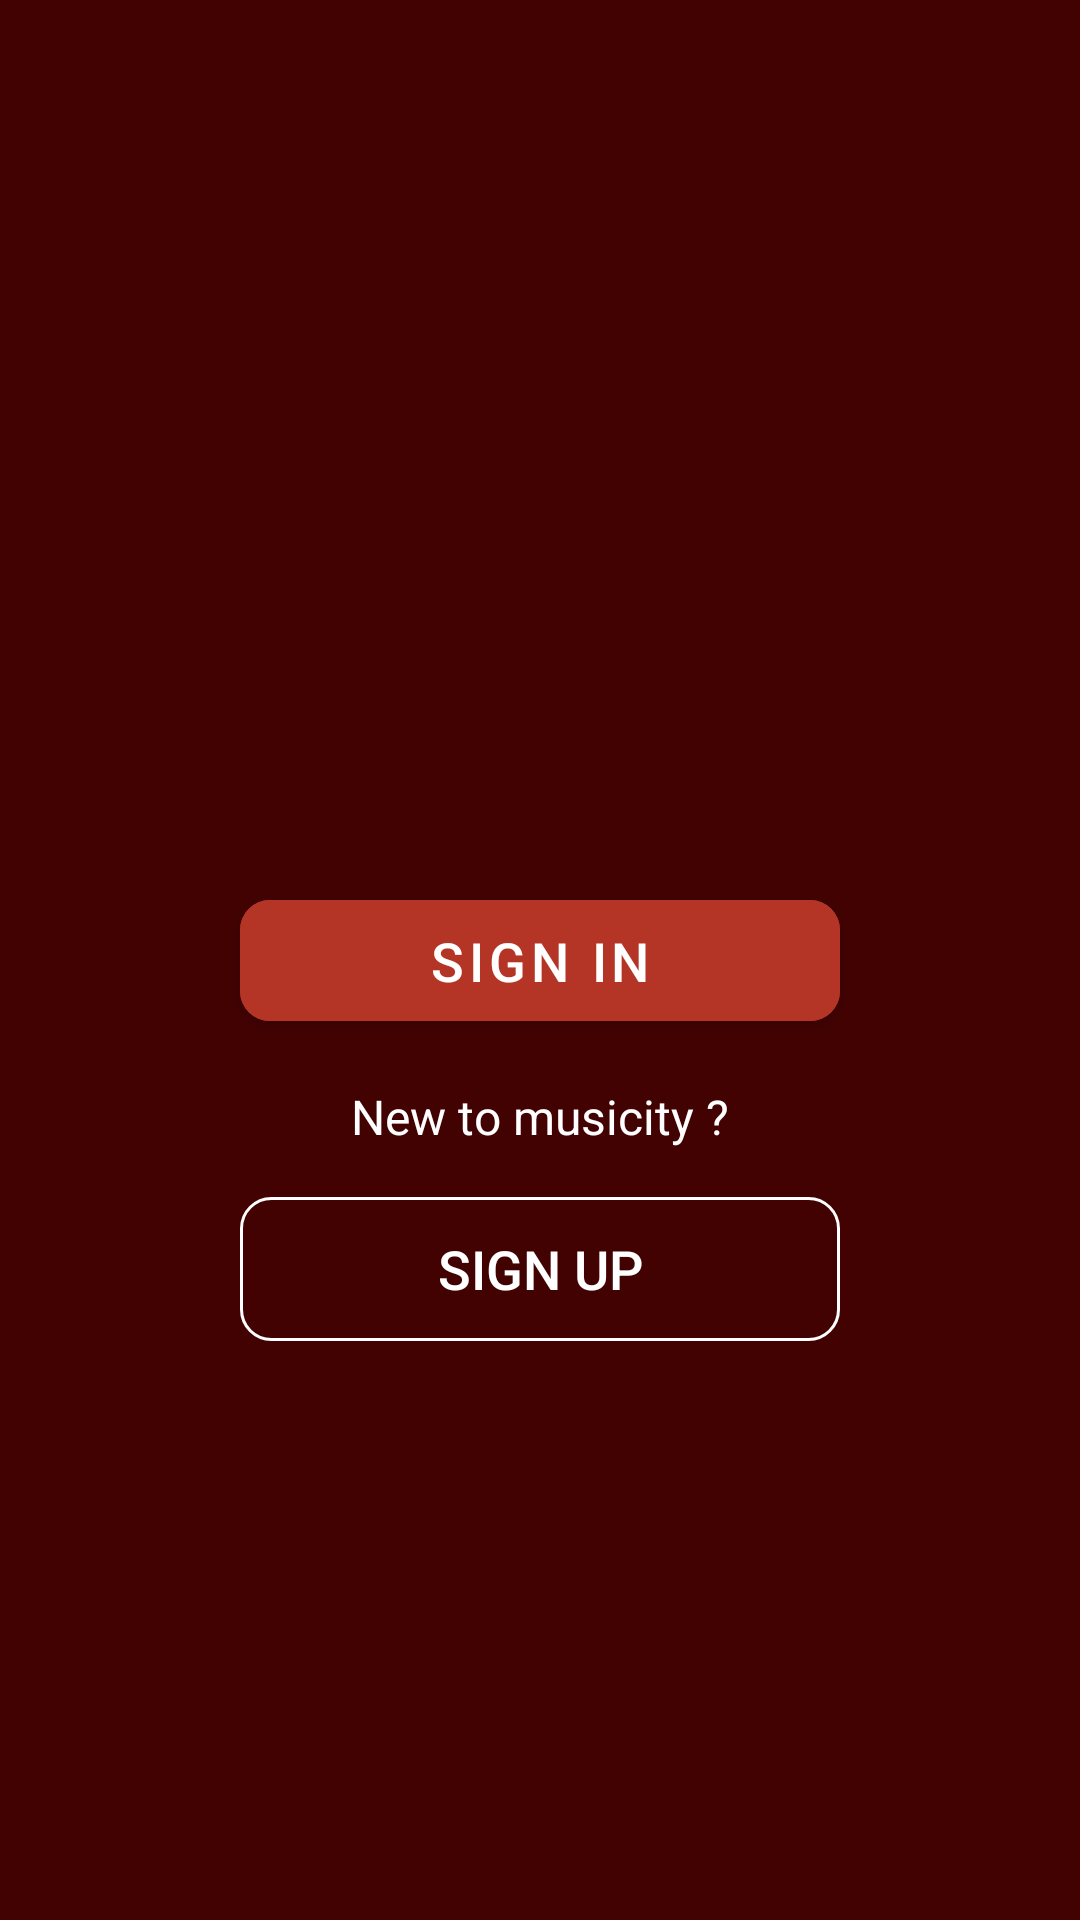

Layout XML and referenced resources for this Android screen:
<!-- AndroidManifest.xml: application theme AppTheme -->
<!-- res/layout/activity_welcome.xml -->
<?xml version="1.0" encoding="utf-8"?>
<androidx.constraintlayout.widget.ConstraintLayout xmlns:android="http://schemas.android.com/apk/res/android"
    xmlns:app="http://schemas.android.com/apk/res-auto"
    xmlns:tools="http://schemas.android.com/tools"
    android:layout_width="match_parent"
    android:layout_height="match_parent"
    android:background="@color/colorBgScreen"
    tools:context=".Activities.WelcomeActivity">

    <com.google.android.material.button.MaterialButton
        android:id="@+id/btnSignIn"
        android:layout_width="0dp"
        android:layout_height="wrap_content"
        android:layout_marginStart="80dp"
        android:layout_marginEnd="80dp"
        android:backgroundTint="@color/button_color"
        android:padding="8dp"
        app:cornerRadius="10dp"
        android:text="Sign In"
        android:textColor="@color/colorWhite"
        android:textColorHighlight="@color/colorWhite"
        android:textSize="18sp"
        app:layout_constraintBottom_toBottomOf="parent"
        app:layout_constraintEnd_toEndOf="parent"
        app:layout_constraintStart_toStartOf="parent"
        app:layout_constraintTop_toTopOf="parent" />

    <TextView
        android:id="@+id/textView11"
        android:layout_width="wrap_content"
        android:layout_height="wrap_content"
        android:layout_marginTop="15dp"
        android:text="New to musicity ?"
        android:textColor="@color/colorWhite"
        android:textSize="16sp"
        app:layout_constraintEnd_toEndOf="@+id/btnSignIn"
        app:layout_constraintStart_toStartOf="@+id/btnSignIn"
        app:layout_constraintTop_toBottomOf="@+id/btnSignIn" />

    <androidx.appcompat.widget.AppCompatButton
        android:id="@+id/btnSignUp"
        android:layout_width="0dp"
        android:layout_height="wrap_content"
        android:layout_marginTop="16dp"
        android:background="@drawable/bg_signup"
        android:padding="8dp"
        android:text="Sign Up"
        android:textColor="@color/colorWhite"
        android:textSize="18sp"
        app:cornerRadius="10dp"
        app:layout_constraintEnd_toEndOf="@+id/btnSignIn"
        app:layout_constraintStart_toStartOf="@+id/btnSignIn"
        app:layout_constraintTop_toBottomOf="@+id/textView11" />
</androidx.constraintlayout.widget.ConstraintLayout>
<!-- resources referenced by this layout -->
<resources>
  <color name="button_color">#b43526</color>
  <color name="colorBgScreen">#420202</color>
  <color name="colorWhite">#FFFFFF</color>
  <!-- drawable bg_signup (drawable) -->
  <?xml version="1.0" encoding="utf-8"?>
  <shape xmlns:android="http://schemas.android.com/apk/res/android">
  
      <corners  android:radius="10dp"/>
      <stroke android:color="@color/colorWhite" android:width="1dp"/>
  </shape>
  <style name="AppTheme" parent="Theme.MaterialComponents.Light.NoActionBar">
          
          <item name="colorPrimary">@color/colorPrimary</item>
          <item name="colorPrimaryDark">@color/colorPrimaryDark</item>
          <item name="colorAccent">@color/colorAccent</item>
          <item name="windowNoTitle">true</item>
          <item name="windowActionBar">false</item>
          <item name="background">@color/colorBgScreen</item>
          <item name="android:windowFullscreen">true</item>
  
      </style>
  <color name="colorPrimary">#3F51B5</color>
  <color name="colorPrimaryDark">#303F9F</color>
  <color name="colorAccent">#FF4081</color>
</resources>
